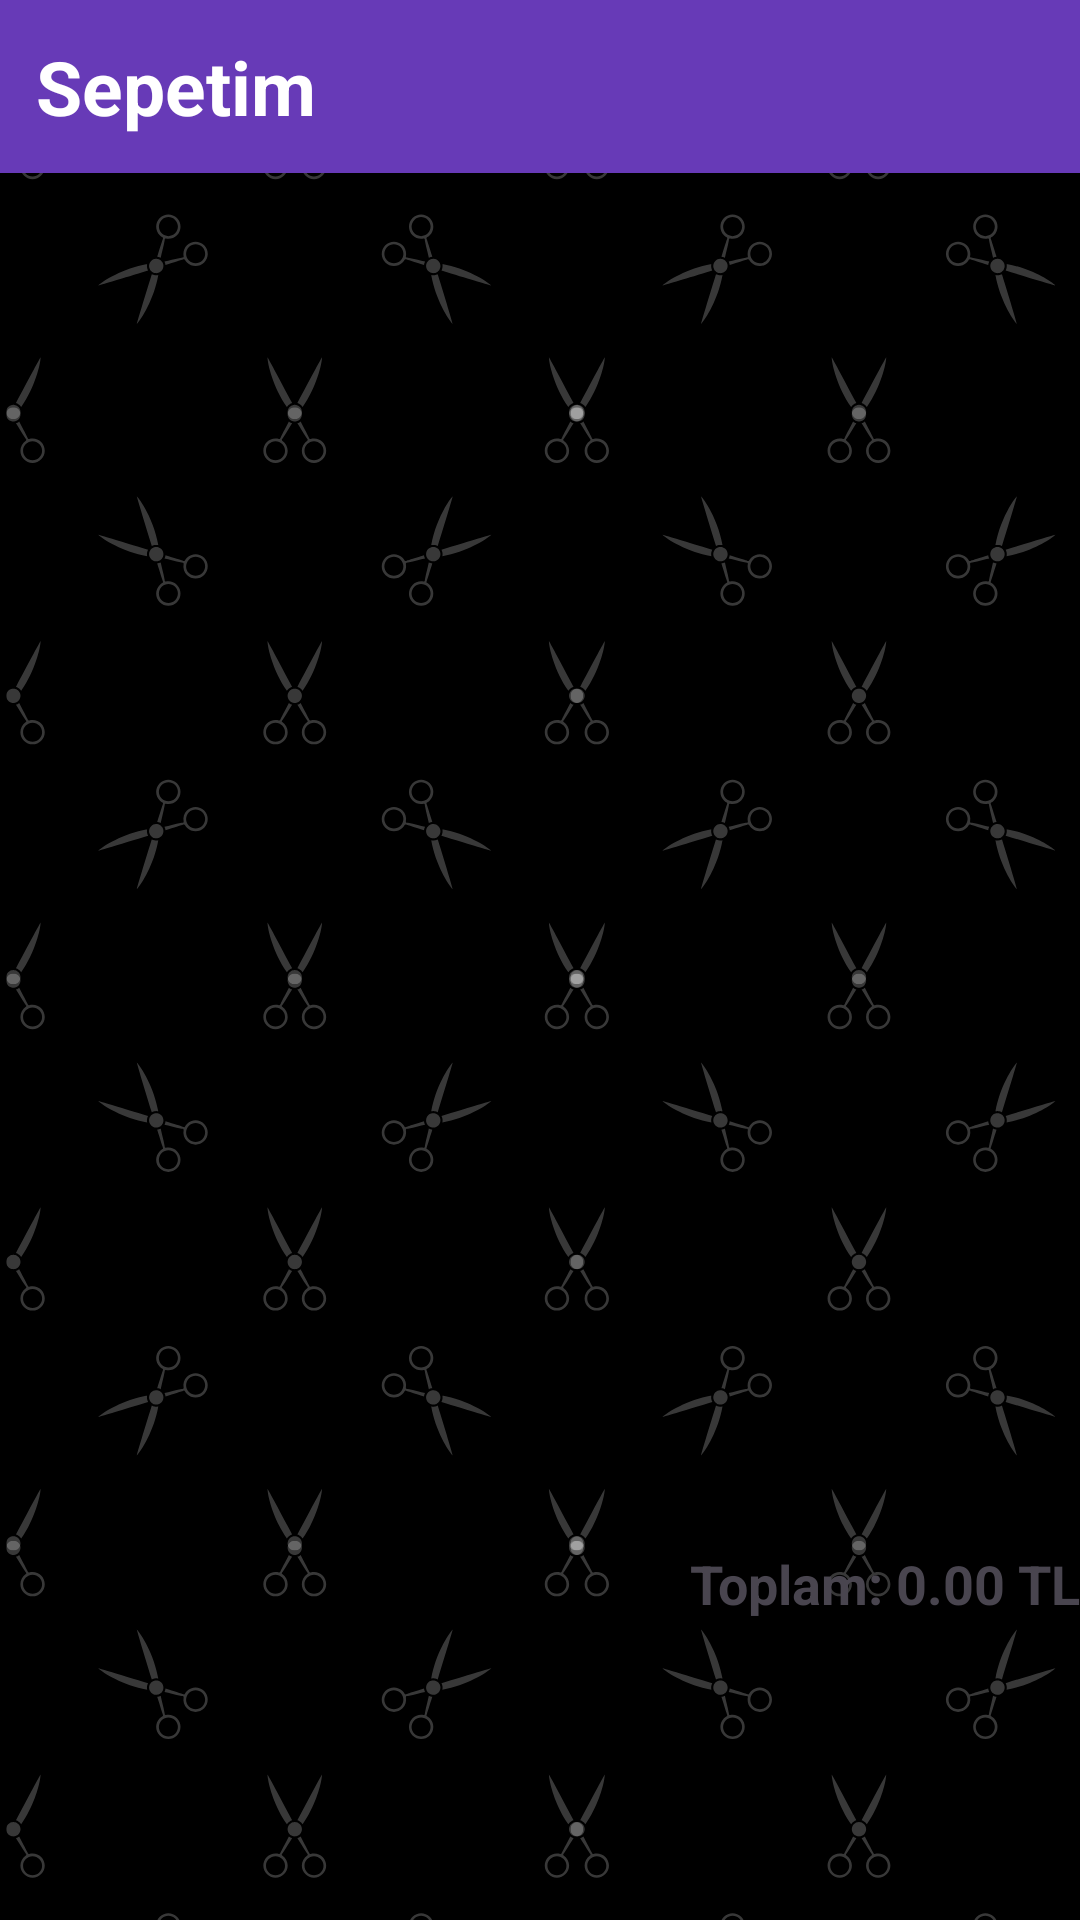

This screen was rendered from an Android layout file. Write that file and the resources it references.
<!-- AndroidManifest.xml: application theme Theme.Kuafor -->
<!-- res/layout/fragment_sepet.xml -->
<?xml version="1.0" encoding="utf-8"?>
<androidx.constraintlayout.widget.ConstraintLayout xmlns:android="http://schemas.android.com/apk/res/android"
    xmlns:app="http://schemas.android.com/apk/res-auto"
    xmlns:tools="http://schemas.android.com/tools"
    android:layout_width="match_parent"
    android:background="@drawable/background"
    android:layout_height="match_parent"
    tools:context=".fragments.SepetFragment">

    <LinearLayout
        android:id="@+id/layoutbaslik"
        android:layout_width="match_parent"
        android:layout_height="wrap_content"
        android:background="#673AB7"
        android:orientation="vertical"
        android:padding="12dp"
        android:textAlignment="center"
        app:layout_constraintEnd_toEndOf="parent"
        app:layout_constraintStart_toStartOf="parent"
        app:layout_constraintTop_toTopOf="parent">



        <TextView
            android:id="@+id/textView6"
            android:layout_width="wrap_content"
            android:layout_height="wrap_content"
            android:text="Sepetim"
            android:textAlignment="center"
            android:textColor="@color/white"
            android:textSize="25sp"
            android:textStyle="bold" />
    </LinearLayout>
    <LinearLayout

        android:id="@+id/layoutgovde"
        android:layout_width="wrap_content"
        android:layout_height="match_parent"
        android:orientation="vertical"
        app:layout_constraintTop_toBottomOf="@id/layoutbaslik">


        <ListView
            android:id="@+id/sepetListView"
            android:layout_width="wrap_content"
            android:layout_height="wrap_content"

            android:layout_weight="1" />

        <TextView
            android:id="@+id/toplamFiyat"
            android:layout_width="match_parent"
            android:layout_height="wrap_content"
            android:gravity="end"
            android:layout_marginBottom="100dp"
            android:text="Toplam: 0.00 TL"
            android:textSize="18sp"
            android:textStyle="bold" /> />
    </LinearLayout>

</androidx.constraintlayout.widget.ConstraintLayout>
<!-- resources referenced by this layout -->
<resources>
  <color name="white">#FFFFFFFF</color>
  
  
      //BottomView Renkleri
  <!-- drawable background: png bitmap (drawable, 112482 bytes) -->
  <style name="Theme.Kuafor" parent="Base.Theme.Kuafor" />
  <style name="Base.Theme.Kuafor" parent="Theme.Material3.DayNight.NoActionBar">
          
          
      </style>
</resources>
